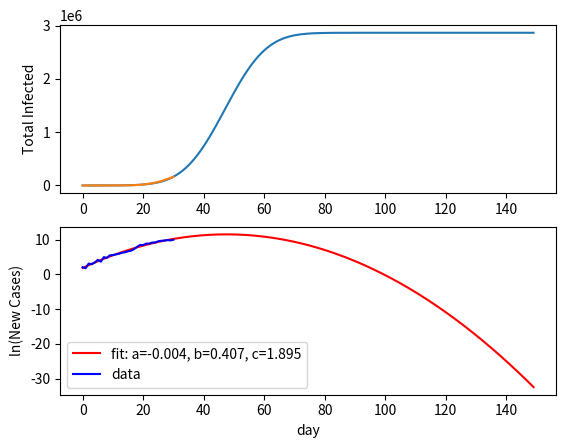

Python code for this plot:
import matplotlib.pyplot as plt
from scipy.optimize import curve_fit
import numpy as np
days = 150
deathrate = .0175

def func(x, a, b, c):
     #return 1 / (1 + np.exp(-k*(x-x0)))
    
	 #return np.array(a) * np.exp(np.array(b) * x) + np.array(c)
	 return a * x**2 + b * x + c
xpredict = np.array(list(range(0,days)))
ydata = np.array([8, 6, 23, 19, 31, 68, 40, 149, 117, 250, 270, 328, 388, 529, 599, 802, 959, 1511, 2884, 4978, 4862, 7347, 7285, 10075, 10008, 14693, 16437, 17620, 20395, 18207, 22291])
ydataTotal = np.array([24, 30, 53, 72, 103, 171, 211, 360, 477, 727, 997, 1325, 1713, 2242, 2841, 3643, 4602, 6113, 8997, 13975, 18837, 26184, 33469, 43544, 53552, 68245, 84682, 102302, 122697, 140904, 163195])
ydatalog = np.log(ydata)
xdataTotal = np.array(list(range(0,len(ydataTotal))))
xdata = np.array(list(range(0,len(ydata))))
params, pcov = curve_fit(func, xdata, ydatalog)
print(params)
predictfit = func(xpredict, *params)
predictfithigh = func(xpredict, *(1.1*params))
predictfitlow = func(xpredict, *(0.9*params))
fit = func(xdata, *params) 
fitlog = np.log(fit)

#plt.plot(xpredict, predictfithigh, 'r-', label='fit: a=%5.3f, b=%5.3f, c=%5.3f' % tuple(params))
#plt.plot(xpredict, predictfitlow, 'r-', label='fit: a=%5.3f, b=%5.3f, c=%5.3f' % tuple(params))
#plt.plot(xdata, fit, 'r-', label='fit: x0=%5.3f, k=%5.3f' % tuple(params))
print(predictfit) 
ydatapredict = np.exp(predictfit)
# ydatapredicthigh = np.exp(predictfithigh)
# ydatapredictlow = np.exp(predictfitlow)
print(ydatapredict)
# logtotalCases = np.zeros(days)
totalCases = np.zeros(days)
# totalCaseshigh = np.zeros(days)
# totalCaseslow = np.zeros(days)
for i in range(0, days):
	totalCases[i] = totalCases[i-1] + ydatapredict[i]
	# totalCaseshigh[i] = totalCases[i-1] + ydatapredicthigh[i]
	# totalCaseslow[i] = totalCases[i-1] + ydatapredictlow[i]

print(totalCases)
max = np.amax(predictfit)
print(max)
print(np.argmax(predictfit))
print(np.argmax(predictfit) - len(xdata))
print(np.amax(totalCases))
print(deathrate * np.amax(totalCases))
#plotting
plt.figure()
#total
plt.subplot(211)
plt.plot(xpredict, totalCases)
plt.plot(xdataTotal, ydataTotal)
plt.xlabel('')
plt.ylabel('Total Infected')
#new
plt.subplot(212)
plt.plot(xpredict, predictfit, 'r-', label='fit: a=%5.3f, b=%5.3f, c=%5.3f' % tuple(params))
plt.plot(xdata, ydatalog, 'b-', label='data')
plt.xlabel('day')
plt.ylabel('ln(New Cases)')
plt.legend()
plt.show()

# plt.plot(xpredict, totalCaseshigh)
# plt.plot(xpredict, totalCaseslow)
